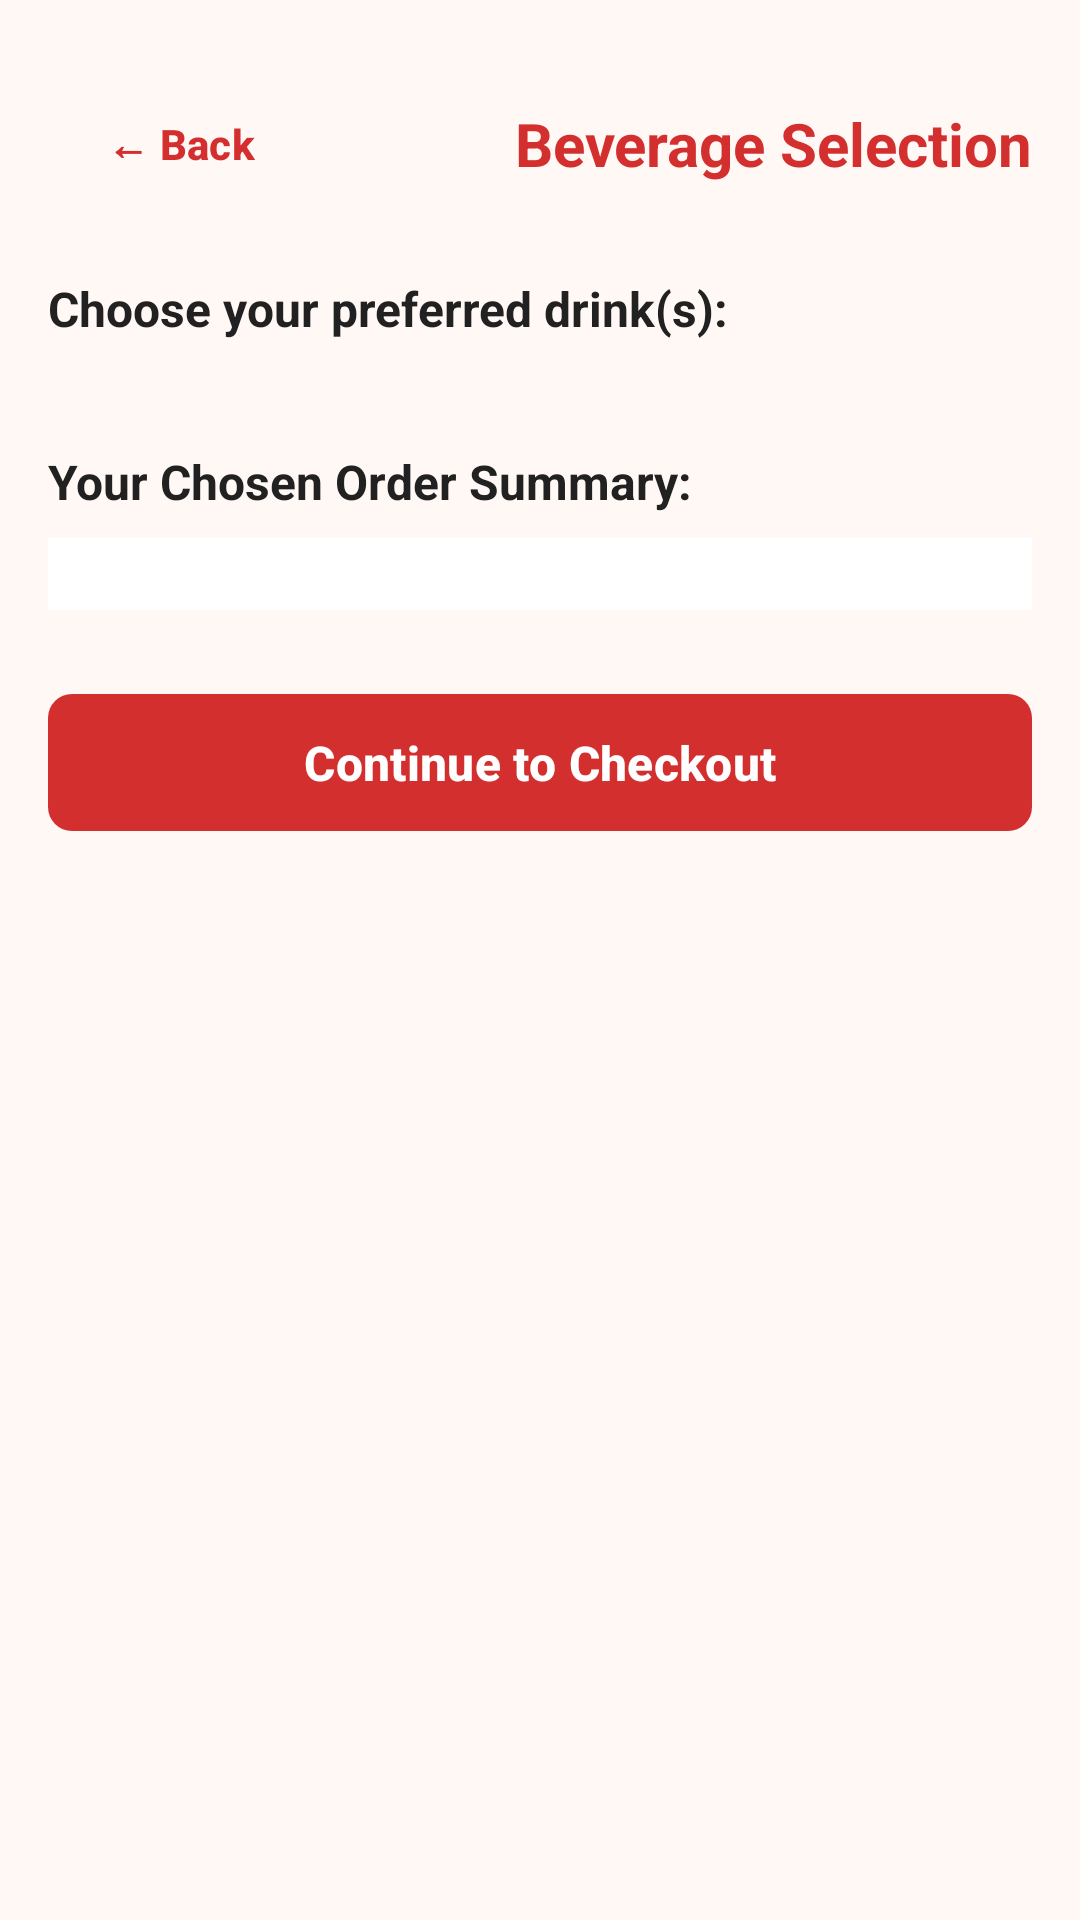

The Android layout XML behind this screen, and the referenced resources:
<!-- AndroidManifest.xml: application theme Theme.FINALPROJECT -->
<!-- res/layout/activity_drinks_selection.xml -->
<?xml version="1.0" encoding="utf-8"?>
<ScrollView xmlns:android="http://schemas.android.com/apk/res/android"
    xmlns:app="http://schemas.android.com/apk/res-auto"
    xmlns:tools="http://schemas.android.com/tools"
    android:layout_width="match_parent"
    android:layout_height="match_parent"
    android:background="@color/background_light"
    android:fillViewport="true"
    tools:context=".DrinksSelectionActivity">

    <LinearLayout
        android:layout_width="match_parent"
        android:layout_height="wrap_content"
        android:orientation="vertical"
        android:padding="16dp">

        <LinearLayout
            android:layout_width="match_parent"
            android:layout_height="64dp"
            android:orientation="horizontal"
            android:gravity="center_vertical"
            android:layout_marginBottom="12dp">

            <Button
                android:id="@+id/btnBackDrinks"
                style="@style/Widget.Material3.Button.TextButton"
                android:layout_width="wrap_content"
                android:layout_height="wrap_content"
                android:text="← Back"
                android:textColor="@color/primary_red"
                android:textSize="14sp"
                android:textStyle="bold"
                android:insetTop="0dp"
                android:insetBottom="0dp" />

            <TextView
                android:layout_width="0dp"
                android:layout_height="wrap_content"
                android:layout_weight="1"
                android:text="Beverage Selection"
                android:textColor="@color/primary_red"
                android:textSize="20sp"
                android:textStyle="bold"
                android:gravity="end" />
        </LinearLayout>

        <TextView
            android:layout_width="match_parent"
            android:layout_height="wrap_content"
            android:text="Choose your preferred drink(s):"
            android:textColor="@color/text_dark"
            android:textSize="16sp"
            android:textStyle="bold"
            android:layout_marginBottom="12dp" />

        
        <LinearLayout
            android:id="@+id/containerDrinks"
            android:layout_width="match_parent"
            android:layout_height="wrap_content"
            android:orientation="vertical"
            android:layout_marginBottom="24dp" />

        
        <TextView
            android:layout_width="match_parent"
            android:layout_height="wrap_content"
            android:text="Your Chosen Order Summary:"
            android:textColor="@color/text_dark"
            android:textSize="16sp"
            android:textStyle="bold"
            android:layout_marginBottom="8dp" />

        <LinearLayout
            android:id="@+id/containerChosenMeal"
            android:layout_width="match_parent"
            android:layout_height="wrap_content"
            android:orientation="vertical"
            android:background="@color/card_background"
            android:padding="12dp"
            android:layout_marginBottom="24dp" />

        <com.google.android.material.button.MaterialButton
            android:id="@+id/btnContinueCheckout"
            style="@style/RestaurantButtonStyle"
            android:layout_width="match_parent"
            android:layout_height="wrap_content"
            android:text="Continue to Checkout" />

    </LinearLayout>
</ScrollView>
<!-- resources referenced by this layout -->
<resources>
  <color name="background_light">#FFF8F5</color>
  <color name="card_background">#FFFFFF</color>
  <color name="primary_red">#D32F2F</color>
  <color name="text_dark">#212121</color>
  <style name="RestaurantButtonStyle" parent="Widget.Material3.Button">
          <item name="backgroundTint">@color/primary_red</item>
          <item name="android:textColor">@color/white</item>
          <item name="cornerRadius">8dp</item>
          <item name="android:paddingTop">12dp</item>
          <item name="android:paddingBottom">12dp</item>
          <item name="android:textSize">16sp</item>
          <item name="android:textStyle">bold</item>
      </style>
  <style name="Theme.FINALPROJECT" parent="Base.Theme.FINALPROJECT" />
  <color name="white">#FFFFFFFF</color>
  <style name="Base.Theme.FINALPROJECT" parent="Theme.Material3.DayNight.NoActionBar">
          
          <item name="colorPrimary">@color/primary_red</item>
          <item name="colorPrimaryVariant">@color/primary_red_dark</item>
          <item name="colorSecondary">@color/primary_orange</item>
          <item name="colorSecondaryVariant">@color/accent_orange</item>
          <item name="android:windowBackground">@color/background_light</item>
      </style>
  <color name="primary_red_dark">#9A0007</color>
  <color name="primary_orange">#FF6F00</color>
  <color name="accent_orange">#FF9800</color>
</resources>
